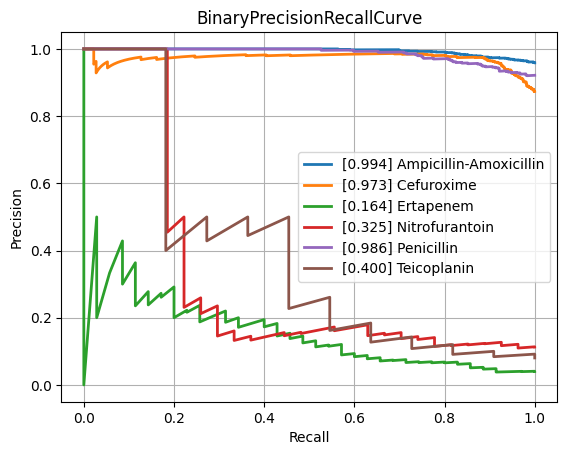

Values plotted in this chart, from the file beside it:
class, PrecisionRecallAUC, FrequencyPositiveClass, n_positives, n_negatives
Amikacin, 0.6289, 0.1678, 150, 744
Amoxicillin-Clavulanic acid, 0.8391, 0.5846, 1523, 1082
Ampicillin, 0.9525, 0.8137, 2848, 652
Ampicillin-Amoxicillin, 0.994, 0.9585, 1225, 53
Cefazolin, 0.8737, 0.648, 127, 69
Cefepime, 0.7037, 0.3739, 1029, 1723
Cefpodoxime, 0.8769, 0.6702, 63, 31
Ceftazidime, 0.7721, 0.4117, 1373, 1962
Ceftriaxone, 0.7218, 0.4225, 1213, 1658
Cefuroxime, 0.9731, 0.8736, 954, 138
Ciprofloxacin, 0.7448, 0.4082, 2443, 3542
Clindamycin, 0.9213, 0.735, 1337, 482
Colistin, 0.7615, 0.2936, 180, 433
Cotrimoxazole, 0.7672, 0.4616, 3147, 3670
Ertapenem, 0.1643, 0.04, 35, 840
Erythromycin, 0.9401, 0.803, 1227, 301
Fosfomycin, 0.6951, 0.3588, 404, 722
Fosfomycin-Trometamol, 0.7021, 0.5132, 39, 37
Fusidic acid, 0.782, 0.5315, 152, 134
Gentamicin, 0.9255, 0.6509, 3212, 1723
Imipenem, 0.8499, 0.4684, 2813, 3192
Levofloxacin, 0.8471, 0.4756, 586, 646
Meropenem, 0.5846, 0.2033, 815, 3194
Mupirocin, 0.6998, 0.2222, 12, 42
Nitrofurantoin, 0.3245, 0.113, 27, 212
Norfloxacin, 0.5752, 0.2647, 36, 100
Oxacillin, 0.8613, 0.6358, 433, 248
Penicillin, 0.9857, 0.9215, 458, 39
Piperacillin-Tazobactam, 0.7668, 0.4563, 2119, 2525
Rifampicin, 0.4149, 0.07935, 63, 731
Teicoplanin, 0.4, 0.08029, 11, 126
Tetracycline, 0.7362, 0.4078, 305, 443
Tobramycin, 0.68, 0.2631, 176, 493
Vancomycin, 0.5746, 0.08742, 196, 2046
micro, 0.8425, 0.4745, , 
macro, 0.7365, NaN, , 
